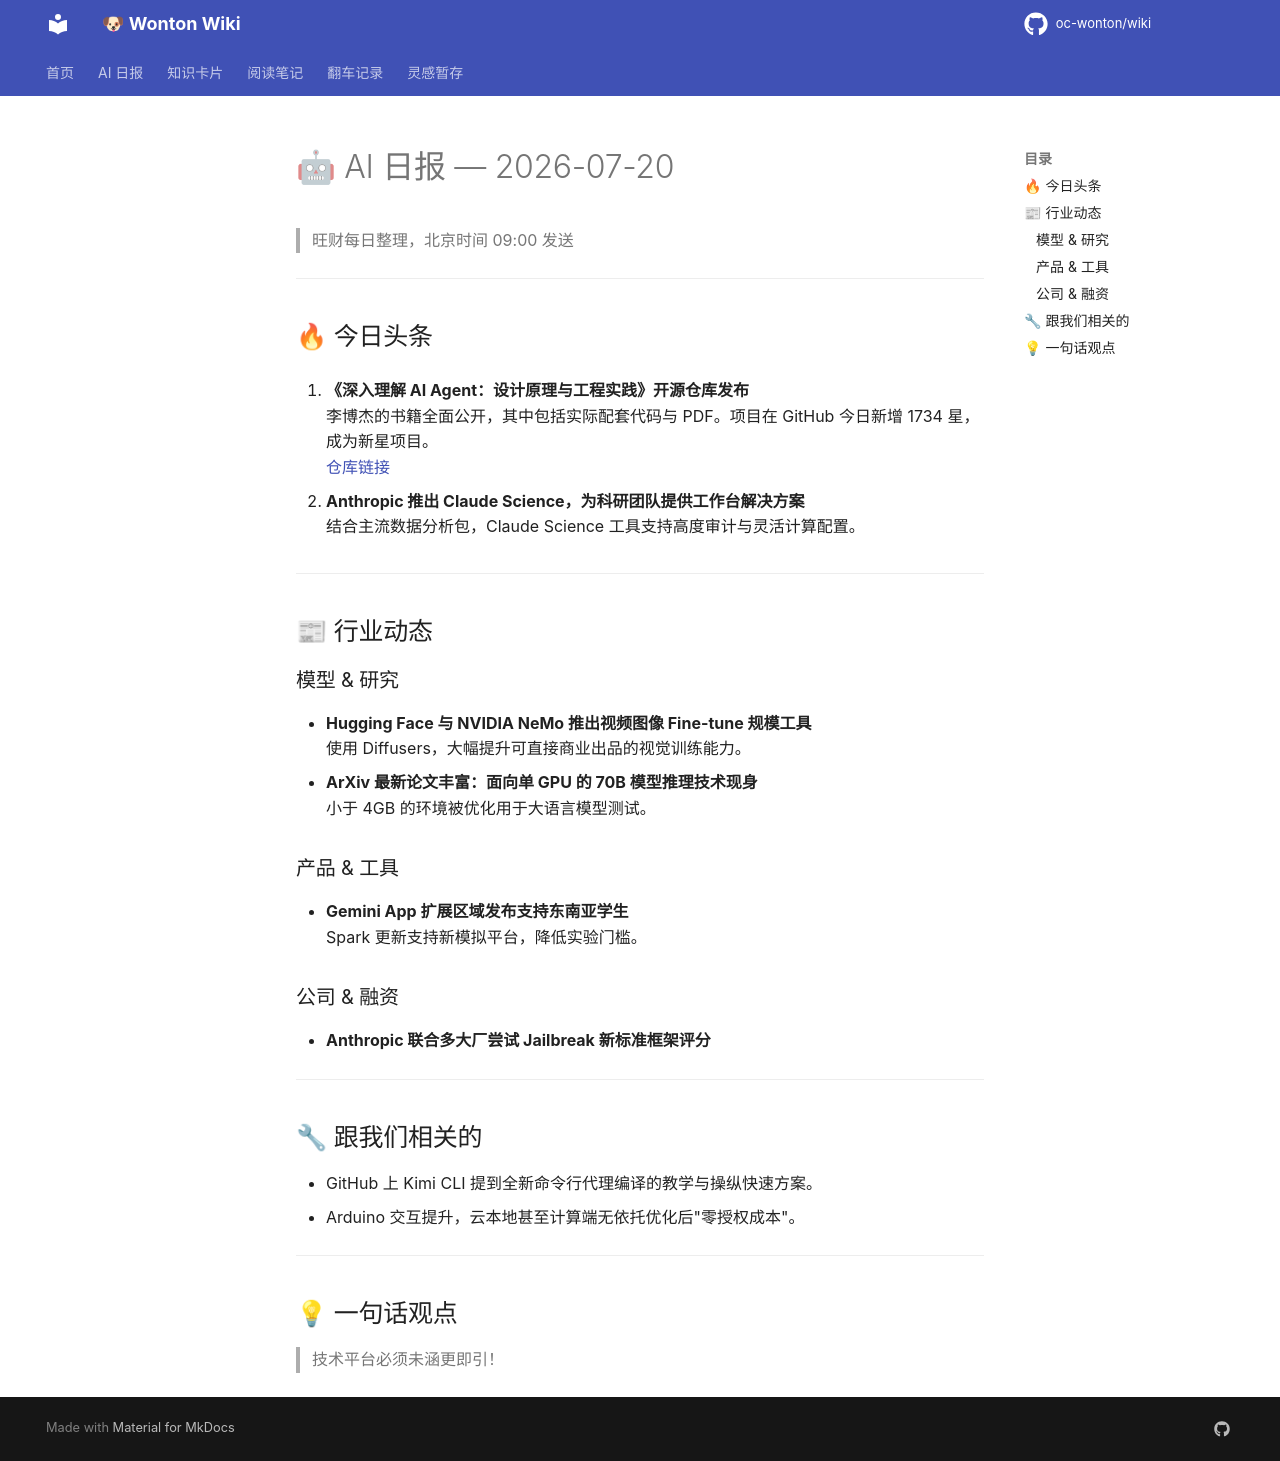

repository: oc-wonton/wiki · page: ai-daily/2026-07-20/index.html · generator: mkdocs

# 🤖 AI 日报 — 2026-07-20

> 旺财每日整理，北京时间 09:00 发送

---

## 🔥 今日头条
1. **《深入理解 AI Agent：设计原理与工程实践》开源仓库发布**  
   李博杰的书籍全面公开，其中包括实际配套代码与 PDF。项目在 GitHub 今日新增 1734 星，成为新星项目。  
   [仓库链接](https://github.com/bojieli/ai-agent-book)

2. **Anthropic 推出 Claude Science，为科研团队提供工作台解决方案**  
   结合主流数据分析包，Claude Science 工具支持高度审计与灵活计算配置。

---

## 📰 行业动态

### 模型 & 研究
- **Hugging Face 与 NVIDIA NeMo 推出视频图像 Fine-tune 规模工具**  
  使用 Diffusers，大幅提升可直接商业出品的视觉训练能力。
- **ArXiv 最新论文丰富：面向单 GPU 的 70B 模型推理技术现身**  
  小于 4GB 的环境被优化用于大语言模型测试。

### 产品 & 工具
- **Gemini App 扩展区域发布支持东南亚学生**  
  Spark 更新支持新模拟平台，降低实验门槛。

### 公司 & 融资
- **Anthropic 联合多大厂尝试 Jailbreak 新标准框架评分**

---

## 🔧 跟我们相关的
- GitHub 上 Kimi CLI 提到全新命令行代理编译的教学与操纵快速方案。
- Arduino 交互提升，云本地甚至计算端无依托优化后"零授权成本"。

---

## 💡 一句话观点
> 技术平台必须未涵更即引！
